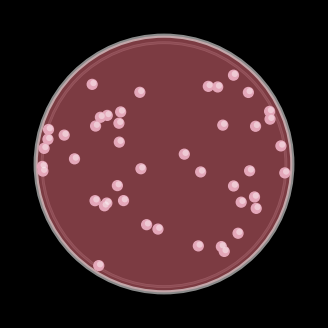

Write the Python code that produced this figure. (Note: this script raises an exception after producing the figure.)
#Luke Meyers and Eva Alleman 
#Creating Differential and Selective Media Sim
#4/20/22 - 6/3/22

'''Purpose:
    An educational tool to demonstrate the usefulness of selective and 
    differental media in bacteria culturing. Help to distinguish between 
    the two types, as well as various bacteria traits that the media 
    act upon. Potentially show how media may be used in an investigative
    process '''

'''Input:
    User inputs media choice and bacteria strain'''

'''Process:
    takes user input, gets stats for grap appearance using a library, 
    feeds to graphing software and generates an image of what a plate
    may look like. Further on, may create blendr images of each combo to 
    be presented for each combo.'''

'''Output:
    Outputs an image of what the growth on the plate looks like, 
    accompanied with a control plate, potentially a count of colonies'''

####-------------------------------HOW TO USE-------------------------

'''Right now, control which bacteria and plate are selected are by commenting and uncommenting 
global variables. Eventually these variables will be matched with the forms that come the 
webserver backend. Plate options and bacterial outcomes are controlled using the bac stat Dictionaries. Follow
the existing format within the dictionaries to add new plate options. If new proposed plates have 
special features, follow the model of "addBile" function for adding special features to the existing plot.
When changing core image generation parameters, use plate it up function, all key features of images
generated come from there or from bac stat libraries. When using program, update "plt.savefig()" command with 
appropritae address for svg file generation. MatplotLib figure viewer pop-up is scalable and thus images
can be altered based on window size, .svg file is fixed scale, so it is the better option for troubleshooting.
Hope this helps, contact Luke Meyers at lqmeyers@gmail.com for any questions or help with all image 
generation functions.'''

##---------------Import relevant files----------------
from statistics import stdev
import matplotlib.pyplot as plt
import matplotlib.patches as patch
import math
import numpy as np 


import random

'''
import sys
sys.path.insert(0,"C:\\Users\\<user>\\AppData\\Local\\Programs\\Python\\Python39\\Lib\\site-packages\\scipy") 
from scipy.spatial import ConvexHull
'''

#random.seed(.7685645) #in case you need to fix seed to test 


###------------------ADD INPUTS BELOW-----------------------------

##------------Input Plate Media Selection--------------
plateIn = 'mac'
#plateIn = 'msa'
#plateIn = 'blo'
#plateIn = 'nutrient'
#plateIn = 'hek'


##--------------Input Bacteria Selection-----------------

#bacIn = 'staphEp'
#bacIn = 'staphAur'
bacIn = 'eColi'
#bacIn = 'pseudomonas'
#bacIn = 'salmonella'
#bacIn = 'shigella'
#bacIn = #ADD NEW OPTIONS W/ DATA 

##-------------Official Names for fig Legend------------------

def getOfficialNames(plateIn,bacIn):
    '''returns official names to input into fig legend'''
    officialOut = []
    if plateIn == 'mac':
       officialOut.append('MacKonkey')
       officialOut.append(getBacName(bacIn))
    elif plateIn == 'msa':
       officialOut.append('Mannitol Salt')
       officialOut.append(getBacName(bacIn))
    elif plateIn == 'nutrient':
       officialOut.append('Nutrient')
       officialOut.append(getBacName(bacIn))
    elif plateIn == 'hek':  
       officialOut.append('Hektoen Enteric')
       officialOut.append(getBacName(bacIn))
    return officialOut

def getBacName(bacIn):
    '''returns offical name of bacIn as String'''
    if bacIn == 'staphEp':
        return('Staphulocaucus Epidermidus')
    elif bacIn == 'staphAur':
        return('Staphulocaucus Aureus')
    elif bacIn == 'eColi':
        return('Escheiria Coli')
    elif bacIn == 'pseudomonas':
        return('Pseudomona aeruginosa')
    elif bacIn =='salmonella':
        return('Salmonella enterica')
    elif bacIn == 'shigella':
        return('Shigella dysenteriae')


###------------------------ Set of dictionaries for adding Plate outcomes----------

##MacConkey agar is a selective and differential media that is used to idenity gram-negative bacteria and lactose-fermenting or non-lactose fermenting
mac = {'staphEp':[0,'#EBB503'],
            'staphAur':[0,'#EBB503'], 
            'eColi': [1,'#E36C7A','#E4A7B9',[50,50],'#EBB503'],
            'pseudomonas':[1,'#E36C7A','#F4F2E6',[50,50],'#EBB503'],
            'salmonella':[1,'#EBB503', '#FDD999',[50,50],'#EBB503'],
            'shigella': [1,'#EBB503','#E9E0E0',[50,50],'#EBB503']}
#could use random choice function to distniguish between pseudomonas and salmonella

#gets a 1 if it will grow
#make sure to have '# for hex colors 

##Mannitol Salt Agar is differential media that is used to idenify staph auerus (yellow colonies) from other forms of staph (pink/light red colonies)
msa = {'staphEp':[1,'#E90E0E','#E36C7A',[45,50],'#E90E0E'],
           'staphAur':[1, '#FBC515', '#F0D783',[45,50],'#E90E0E'],
           'eColi': [0,'#E90E0E'],
           'pseudomonas':[0,'#E90E0E'],
           'salmonella':[0,'#E90E0E'],
           'shigella':[0,'#E90E0E']}

#Nutrient Agar is a non-selective media that can grow all of the strains of bacteria we have selected for the simulation
nutrient = {'staphEp':[1,'#F2DF61','#F1E59D',[35,40]],
                'staphAur':[1,'#F2DF61', '#F3D41B',[35,40]],
                'eColi': [1,'#F2DF61', '#F3F377',[25,30]],
                'pseudomonas':[1,'#F2DF61','#EDF7E3',[55,60]],
                'salmonella':[1,'#F2DF61','#FAE9AB',[45,50]],
                'shigella':[1,'#F2DF61','#DABD66',[45,50]]}
#could use random choice function here to pic the colony colors to get variation on white color

#Hektoen eneteric agar is a selective and differential media used to identify and isolate salmonella, looks for lactose fermenting bacteria, hydorgen sulfide
#production as well as inhibit the growth of gram-positive bacteria 
hek = {'staphEp':[0,'#14707F'],
       'staphAur':[0,'#14707F'],
       'eColi':[1, '#FF4E00', '#FFDB00',[50,50],'#14707F'],
        #plate is blue but ecoli turn plate red/orange color due to bile production
       'pseudomonas':[1,'#14707F', '#EDF7E3',[50,50],'#14707F'],
       #check with Dr. R on pseudomonas for this media
       'salmonella':[1,'#14707F','#000000',[50,50],'#14707F'],
       'shigella':[1,'#14707F','#97CF5A',[50,50],'#14707F']}


##----------Function to select dictionary to use-----

def getBacStats(media,bac):
    '''return the graph input list needed based on inputs'''
    if media == 'mac':
        return mac[bac]
    elif media == 'msa':
        return msa[bac]
    elif media == 'nutrient':
        return nutrient[bac]
    elif media == 'hek':
        return hek[bac]
    #fill in with rest of dict options
#add hek to this function


##--------------Image Genration functions-----------------

def getRandX(lower,upper):
    '''returns a random float betweeen bounds'''
    xOut = random.uniform(lower,upper)
    return xOut 

def getCirclePoint(xIn,radius = 10,center=[0,0]):
    '''returns a random positive point on a defined circle'''
    y1 = math.sqrt((radius**2)-xIn**2)
    point = [xIn,y1]
    return point


def getRandPointInCircleArea(radius = 10, center = [0,0]):
    '''returns a random point within the circle specified'''
    x = getRandX(-radius,radius)
    y = random.uniform(0,(getCirclePoint(x,radius,center)[1]))
    yMult = random.choice([1,-1])
    return([x,y*yMult])


#----------Scatter graph attribute functions------------------------

def genSizes(min,max,xData):
    '''randomly generates list of ints same length as xData
    between min and max to be used as sizes for scatter plots '''
    sizes = [] 
    for i in xData:
        sizes.append(random.uniform(min,max))
    return sizes 

def genColors(listIn,xData):
    '''randomly generates lsit of hex strings same len as 
    xData by randomly choosign among input list'''
    colors = []
    for i in xData:
        colors.append(random.choice(listIn))
    return colors

##---------Useful functions for transforming coordinates--------------------

def pythagMe(coord1,coord2):
    '''performs pythagorean theorum to return the 
    distance between two points. Input coords as [x,y]'''
    x1 = coord1[0]
    y1 = coord1[1]
    x2 = coord2[0]
    y2 = coord2[1]
    return math.sqrt((y2-y1)**2+(x2-x1)**2)

def getScatterReady(coordsList):
   '''input a list of coordinates as [[x,y],[x,y]...
   and recieve list of [[x,x,...],[y,y,...]]'''
   xData = []
   yData = []
   for coord in coordsList:
       xData.append(coord[0])
       yData.append(coord[1])
   return [xData,yData]


def unScattify(xList,yList):
    '''takes two list like what are inputed to a scatter plot: 
    [x,x,x...],[y,y,y...] and returns them as a list of coordinates:
    [[x,y],[x,y],...]'''
    listOut = [] 
    for i in range(len(xList)):
        listOut.append([xList[i],yList[i]])
    return listOut 

##----------------Generating the Data--------------------------------------------

def genInocPlate(radius,center,colNum,colSizes=[0,25],colColors=['#FBF9EC','#FDF6E7','#FDF5E4']):
    '''returns data for a scatter within circle defined by radius, center, with colNum # of colonies and 
    sizes and colors randomly selected from colSizes and colNum'''
    data = []
    for i in range(colNum):
        data.append(getRandPointInCircleArea(radius,center))
    xData = getScatterReady(data)[0]
    yData = getScatterReady(data)[1]
    s = genSizes(colSizes[0],colSizes[1],xData)
    c = genColors(colColors,xData)
    return [xData,yData,s,c,]
        
#print(genInocPlate(10,[0,0],10))

def genColHighlights(xData,yData,s,hlColor,):
    '''generates an additional scatterplot dataSet to match the one fed in by xData and yData.
    '''
    xOut = []
    yOut = [] 
    sOut = []
    cOut = []
    aOut = []
    for i in range(len(xData)):
        xOut.append(xData[i]+(s[i]/500))
        yOut.append(yData[i]+(s[i]/500))
        sOut.append(s[i]*.4)
        cOut.append(hlColor)
        aOut.append(.4)
    return [xOut,yOut,sOut,cOut,aOut]

##---------------------------functions for generating biofilm gloupyness--------------------

##-----OTU point grouping function--------------

def avgTwoPoints(point1,point2):
    '''returns the avg point of two points as [x,y]'''
    avgX = (point1[0]+point2[0])/2
    avgY = (point1[1]+point2[1])/2
    return [avgX,avgY]

#print(avgTwoPoints([0,0],[3,5]))

def shortestDist(pointsIn,type='coord'):
    '''returns the points that are closest to each other from a dataset'''
    dist = 10
    shortest1I = 0
    shortest2I = 0
    tckr1 = 0 
    for point1 in pointsIn:
        tckr2 = 0
        for point2 in pointsIn:
            check = pythagMe(point1,point2)
            if point1 != point2:
                if check < dist:
                    shortest2I = tckr2
                    shortest1I = tckr1
                    dist = check 
                    #print(tckr1,tckr2)
            tckr2 = tckr2+1
        tckr1 = tckr1+1
    if type == 'coord':
        return [pointsIn[shortest1I],pointsIn[shortest2I],dist] #returns coords 
    elif type == 'index':
        return [shortest1I,shortest2I,dist] #returns just index 

#----making groups of points based on proximity

def lastTry(pointsIn,clustersIn):
    '''takes a point list and a correlated cluster set and 
    returns it after one iteration, two closest points are avg'd in point 
    list and cluster is added in clusterlist.'''
    nextPoints = []
    nextClusters = [] 
    results = shortestDist(pointsIn,'index')
    point1 = pointsIn[results[0]]
    point2 = pointsIn[results[1]]
    dist = results[2]
    tckr = 0 
    for point in pointsIn:
        if point == point1:
            newPoint = avgTwoPoints(point1,point2)
            nextClusters.append([clustersIn[tckr],clustersIn[results[1]]])
            nextPoints.append(newPoint)
        elif point != point2:
            nextPoints.append(point)
            nextClusters.append(clustersIn[tckr])
        tckr = tckr + 1
    return [nextPoints,nextClusters,dist]
    #return nextClusters

def makeOTUs(pointsIn):
    '''Runs last try to make sets of point lists and different clusters
    for differnt grouping of points'''
    results = [[len(pointsIn),0,]]#pointsIn,pointsIn]]
    pIn = pointsIn
    cIn = pointsIn
    for i in range(len(pointsIn)):
        trial = lastTry(pIn,cIn)
        results.append([len(trial[1]),trial[2],trial[1],trial[0]])
        pIn = trial[0]
        cIn = trial[1]
    return results

#-----functions for cleaning OTU lists of coords 

def parseList2Step(listIn): ### clean up this function
    '''takes a list of any organization in and returns a list 
    without subdivison: [[][[][]]] to [[][][]]'''
    cleanList = [] 
    listCheck = listIn 
    light = 'red'
    nextList = []
    while light == 'red':
        tckr = 0
        for i in listCheck:
            if type(i[0]) != list:
                #print(type(i[0]))
                cleanList.append(i)
                tckr = tckr + 1
            else:
                nextList = i 
                tckr = 0
                for i in nextList:
                    if i[0] == float or int:
                        cleanList.append(i)
                        tckr = tckr + 1
                    else:
                        listCheck = i 
                if tckr == len(nextList):
                    light = 'green'
                    #tckr = tckr + 1
        if tckr == len(listCheck):
            light = 'green'
    return cleanList
      
def checkList(listIn):
    '''inspects a list to make sure it is just sets of coordinates 
    with no nesting, i.e. leaves one set '''
    verdict = True
    if type(listIn) == list:
        for i in listIn:
            if type(i) == list:
                if type(i[0]) == list:
                    verdict = False
    return verdict

#-----fully get rid of nesting to feed OTU coords into image generation------

def fullParse(listIn):
    '''loops through getting rid of [] until only left to parameters of check list'''
    workingList = listIn
    verdict = checkList(listIn)
    while verdict == False:
        workingList = parseList2Step(workingList)
        verdict = checkList(workingList)
    return workingList 

#-------given all the possible grouping of points, picks on based on cutoff value 

def chooseOTU(resultsIn,cutOffDist): ## lets eventually make this auto based on graph optimization
    '''picks a level of clustering based on a cutoff distance'''
    #---first makes a list to scan
    finalResults = [len(resultsIn),0] 
    for i in resultsIn:
        if i[1] > finalResults[1] and i[1]< cutOffDist:
            finalResults = i 
    return finalResults[0:3]

#------final sets of coords for mucous blobs--------

def makeOTUCoordGroups(listIn,cutoff=4.6):
    '''takes in a list of coordinates, and makes them into groups based on 
    proximity and with the cuttoff value. returns as lists of coords'''
    OTUresults = makeOTUs(listIn)
    OTUpick = chooseOTU(OTUresults,cutoff)
    print(OTUpick[0:2])
    '''parses nested list to make lists of coordinates to be fed into 
    hull chooser '''
    listIn = OTUpick[2]
    listOut = [] 
    for i in listIn:
        listOut.append(fullParse(i))
    return listOut

##-----functions for tangent poly generation and convex hull point selection----- 

#-----differnt ways of choosing which OTU points to include in polygon 

def convexHull(p):
    '''uses scipy to get the points of a convex hull from a group of points'''
    p = np.array(p)
    hull = []#ConvexHull(p) #uses Scipy hull function. pay attention to capitalization
    return p[hull.vertices,:]

def ccw_sort(p):
    p = np.array(p)
    mean = np.mean(p,axis=0)
    d = p-mean
    s = np.arctan2(d[:,0], d[:,1])
    return p[np.argsort(s),:]

#----picks tan points from circles surrounding colonies to make polygons for blobs-------------

def getTanPoints(center1,center2,r,mode='ccw'):
    '''gets the end points of a tangeant line that connects
    two circles with radius r centered at the points enetered as 
    [x,y],[x,y]'''
    x1 = center1[0]
    y1 = center1[1]
    x2 = center2[0]
    y2 = center2[1]
    xDif = abs(x1-x2)
    yDif = abs(y1-y2)
    difAng = math.atan(yDif/xDif)
    addAng = np.pi - difAng - (np.pi/2)
    xAdd = math.cos(addAng)*r
    yAdd = math.sin(addAng)*r
    if mode =='ccw':
        if x1< x2 and y1 >= y2:
            return [[x1+xAdd,y1+yAdd],[x2+xAdd,y2+yAdd]]
        elif x1 >= x2 and y1 >= y2:
            return [[x1+xAdd,y1-yAdd],[x2+xAdd,y2-yAdd]]
        elif x1 >= x2 and y1 < y2:
            return [[x1-xAdd,y1-yAdd],[x2-xAdd,y2-yAdd]]
        elif x1 < x2 and y1 < y2:
            return [[x1-xAdd,y1+yAdd],[x2-xAdd,y2+yAdd]]
    #''' #reverse signs for diff case 
    #hull uses this one
    elif mode == 'hull':
        if x1< x2 and y1 >= y2:
            return [[x1-xAdd,y1-yAdd],[x2-xAdd,y2-yAdd]]
        elif x1 >= x2 and y1 >= y2:
            return [[x1-xAdd,y1+yAdd],[x2-xAdd,y2+yAdd]]
        elif x1 >= x2 and y1 < y2:
            return [[x1+xAdd,y1+yAdd],[x2+xAdd,y2+yAdd]]
        elif x1 < x2 and y1 < y2:
            return [[x1+xAdd,y1-yAdd],[x2+xAdd,y2-yAdd]]
    #'''
def getTanPolyPoints(centerList,r,mode='ccw'):
    '''gets the points for a polygon tangeantal to the circles at centerlist with r'''
    points = []  
    for i in range((len(centerList)-1)):
        results = getTanPoints(centerList[i],centerList[i+1],r,mode=mode)
        points.append(results[0])
        points.append(results[1])
    last = getTanPoints(centerList[-1],centerList[0],r,mode=mode)
    points.append(last[0])
    points.append(last[1])
    return points 


##----------------bringing Hek Mucous all together-------------------------------

def addBlobs(plotName,mask,xData,yData,color,r,cutoff=4.6,mode='ccw'):
    '''adds hulls to a graph based on OTU's of proximity, when given coordsList'''
    coordList=unScattify(xData,yData)
    OTUs = makeOTUCoordGroups(coordList,cutoff)
    for i in OTUs:
        #print(i)
        if len(i)>=3:
            if mode == 'hull':
                points = getTanPolyPoints(convexHull(i),r,mode=mode)
            elif mode == 'ccw':
                points = getTanPolyPoints(ccw_sort(i),r,mode=mode) #(1.2,700),(.65,200) (1.2375,750), (2.015,2000)
            #print(points)
            poly = plt.Polygon(points,facecolor =color)
            plotName.add_patch(poly)
            poly.set_clip_path(mask)


#------Adds bile around Ecoli---------------

'''ok so halo's are circle's centered around colonies,
blobs are polygons that connect circles tangeantaly (need to improve this feature)
to create hulls around the colonies. Convex hull rounds out all the sides using the halo's
but when using ccw sort, need to add a smoothing hull for concave vertices '''

def genHaloData(xData,yData,s,c,sMult=18.0,a=1):
    '''generates additionally scatter plot data to add color change halo around
  points fed in as x and y datasets '''
    xOut = []
    yOut = [] 
    sOut = []
    cOut = []
    aOut = []
    for i in range(len(xData)):
        xOut.append(xData[i])
        yOut.append(yData[i])
        sOut.append(s[i]*sMult)
        cOut.append(c)
        aOut.append(a)
    return [xOut,yOut,sOut,cOut,aOut]

def addHalo(plotName,mask,xData,yData,sIn,c,sMult,a=1):
    '''adds a halo to plotname, masked by mask, of color c generating dataset using
    genHaloData'''
    phData = genHaloData(xData,yData,sIn,c,sMult,a)
    phChange = plotName.scatter(phData[0],phData[1],s=phData[2],c=phData[3],alpha=phData[4],linewidths=0)
    phChange.set_clip_path(mask)

def addBoth(plotName,mask,xData,yData,sIn,c,sMult,a=1,cutoff=4.6):
    '''adds both a halo and blob at the same time'''
    sOut = [] 
    for i in sIn:
        sOut.append(i*sMult)
    r = -2.52+.583*math.log(sOut[0]) #this formula still needs to be adjusted !!!!!!!!!! Used non-linear regression from guess and check proven values
    addBlobs(plotName,mask,xData,yData,c,r,cutoff,mode='hull')
    addHalo(plotName,mask,xData,yData,sIn,c,sMult,a)

def addBile(plotName,mask,xData,yData,s):
    '''Adds bile for ecoli on hek'''
    
    '''ok so this feature is slightly unfinished, but decided to step away
    due to the Hek bile's kinda irrelevance to the educational purpose.
    I used a hex color gradiant generator to pick colors that were accurate, 
    becuase I couldnt use partial alpha colors as overlap would show.
    I left in a lot of commented color options for future improvement of bile 
    depiction '''

    '''
    #addHalo(plotName,mask,xData,yData,s,'#4C6964',120.0,.45)
    #addHalo(plotName,mask,xData,yData,s,'#5B8159',92.0,.50)
    #addHalo(plotName,mask,xData,yData,s,'#57893B',90.0,.55)
    addHalo(plotName,mask,xData,yData,s,'#BE7403',15.0,1)
    addBlobs(plotName,mask,xData,yData,'#BE7403',1.25,6)
    #addHalo(plotName,mask,xData,yData,s,'#C6C53F',40.0,.65)
    addHalo(plotName,mask,xData,yData,s,'#B9A34A',35.0,.7)
    addHalo(plotName,mask,xData,yData,s,'#D9BC4B',30.0,.75)
    addHalo(plotName,mask,xData,yData,s,'#FF9B00',20.0,.80)
    addHalo(plotName,mask,xData,yData,s,'#FF7E00',18.0,.82)
    addHalo(plotName,mask,xData,yData,s,'#FF5100',16.0,.84)
    '''
    #Ok so background hek color is #08272c so we will blend from this 

    addBoth(plotName,mask,xData,yData,s,'#08272c',12.0,cutoff=4)
    addBoth(plotName,mask,xData,yData,s,'#142e28',11.0,cutoff=4)
    addBoth(plotName,mask,xData,yData,s,'#203625',10.0,cutoff=4)
    addBoth(plotName,mask,xData,yData,s,'#2c3d21',9.0,cutoff=4)
    addBoth(plotName,mask,xData,yData,s,'#38451e',8.0,cutoff=4)
    #addHalo(plotName,mask,xData,yData,s,'#444c1b',7.0,1)
    addBoth(plotName,mask,xData,yData,s,'#444c1b',7.0,cutoff=4)
    addBoth(plotName,mask,xData,yData,s,'#515417',6.0,cutoff=4)
    addBoth(plotName,mask,xData,yData,s,'#5d5b14',5.0,cutoff=4)
    addBoth(plotName,mask,xData,yData,s,'#696210',4.0,cutoff=4)
    addBoth(plotName,mask,xData,yData,s,'#756a0c',3.0,cutoff=4)
    addBoth(plotName,mask,xData,yData,s,'#817109',2.5,cutoff=4)
    addBoth(plotName,mask,xData,yData,s,'#8d7905',2,1,cutoff=4)
    addBoth(plotName,mask,xData,yData,s,'#998002',1.5,cutoff=4)


    #addHalo(plotName,mask,xData,yData,s,'#FCFF24',40.0,.35)
    #addBlobs(plotName,mask,xData,yData,'#BE8F03',2.015,8)
    #addHalo(plotName,mask,xData,yData,s,'#BE8F03',40.0,1)
    #addBlobs(plotName,mask,xData,yData,'#BE8F03',2.015,8)
    #addHalo(plotName,mask,xData,yData,s,'#BE7403',15.0,1)
    #addBlobs(plotName,mask,xData,yData,'#BE7403',1.2375,6)
    #addHalo(plotName,mask,xData,yData,s,'#EA6400',4.0,1)
    #addBlobs(plotName,mask,xData,yData,'#EA6400',.63,6)
    
    addHalo(plotName,mask,xData,yData,s,'#EA5400',3.0,1)
    addBlobs(plotName,mask,xData,yData,'#EA5400',.55,4.0)
    
    #addHalo(plotName,mask,xData,yData,s,'',.0,1)
    #addHalo(plotName,mask,xData,yData,s,'',.0,1)

###------------------------------Other aesthetic additions--------------------------------------------------

#----Creates highlights-------------

def addRealisticPlate(plotName,center=[0,0],r=10):
    '''easy place to contain all the artists I created to get good
    shading on the plate, i.e. making oo into fo. Make sure plotName is global 
    variable name of already created subplot, center and radius are parameters of colored gel 
    circle used as clip mask for scatter plot ''' 

    #-Reference variables
    x = center[0]
    y = center[1]
    #-Creates elements
    circle2 = plt.Circle((x,y+.025),r+.65,ec = 'white', lw = 3,fill = False,alpha= .45 )#fc ='#929292',alpha= .35,)
    circle5 = plt.Circle((x,y+.025),r+.65,ec = 'black', lw = 1,fill = False,alpha= .25 ) #highlights on rim of dish
    #- goes center (,) radius(s), ec = 'edge color' lw = line width, alpha = opacity
    #arcs work by angle, 4th var setting start angle of arc, and theta2 = end angle counterclockwise from start 
    arc1 = patch.Arc((x,y+0.001),(r*2)+.05,(r*2)+.05,30,theta1=0,theta2=60,linewidth=.85,ec='w',capstyle='round',alpha=.55) #small bright weight arc near gel surface
    arcDark = patch.Arc((x,y+.020),(r*2)+.75,(r*2)+.75,110,theta1=0,theta2=360,linewidth=.85,ec='black',capstyle='round',alpha=.25) #black ring all the way around
    arc2 = patch.Arc((x,y+0.025),(r*2)+1.3,(r*2)+1.3,0,theta1=0,theta2=120,linewidth=1.25,ec='w',capstyle='round') #rim highlighting top 
    arc3 = patch.Arc((x,y+0.020),(r*2)+1,(r*2)+1,0,theta1=0,theta2=360,linewidth=6,ec='w',capstyle='round',alpha=.25) #fill rim glass color
    #-Fuzzy highlight on bottom side
    arc8 = patch.Arc((x,y-0.05),(r*2)+.5,(r*2)+.5,220,theta2=90,lw=5,ec='w',capstyle='round',alpha=.15) 
    arc4 = patch.Arc((x,y-0.05),(r*2)+.5,(r*2)+.5,180,theta2=120,lw=6,ec='w',capstyle='round',alpha=.15)
    arc5 = patch.Arc((x,y-0.05),(r*2)+.5,(r*2)+.5,140,theta2=180,lw=7,ec='w',capstyle='round',alpha=.15)
    #-Fuzzy highlight on top side
    arc6 = patch.Arc((x,y+.025),(r*2)+.5,(r*2)+.5,345,theta2=145,lw=7,ec='w',capstyle='round',alpha=.10)
    arc7 = patch.Arc((x,y+.025),(r*2)+.5,(r*2)+.5,0,theta2=100,lw=6,ec='w',capstyle='round',alpha=.10)
    arc9 = patch.Arc((x,y+.025),(r*2)+.5,(r*2)+.5,15,theta2=60,lw=5,ec='w',capstyle='round',alpha=.10)
    #angle sets loation of theta1, theta1 and 2 set bounds of arc len    
    #----------K then add them to the graph
    #circle2.set_clip_path(circle1)
    plotName.add_artist(arc1)
    plotName.add_artist(arc2)
    plotName.add_artist(arc3)
    plotName.add_artist(arc4)
    plotName.add_artist(arc5)
    plotName.add_artist(arc6)
    plotName.add_artist(arc7)
    plotName.add_artist(arc8)
    plotName.add_artist(arc9)
    plotName.add_artist(arcDark)
    plotName.add_artist(circle2)
    plotName.add_artist(circle5)

    '''ok a future direction is changing all of the integrers/floats in this section to be proportions
    of the radius, becuase then it can be applied to other versions of plate generators such as the 
    kiry baurer test. Would require signifigant troublshooting again, as I do not beleive that the 
    coordinate grid to matplotlib size attribute converstion is a linear relationship'''

#------Creating a control plate that was not innoculated------------

def addControlPlate(plotName,gelColor,center,r=10):
    '''adds a control plate without any colonies on plotname
    of specified parameters. Make sure plotname is global variable of 
    already created subplot.'''
    x = center[0]
    y = center[1]
    circle3 = plt.Circle((x,y-.05),r-.5,ec = 'white', lw = 2,fill = False,alpha= .25 )#fc ='#929292',alpha= .35,)
    circle4 = plt.Circle((x,y-.05),r-.5,ec = 'black', lw = 1,fill = False,alpha= .35 )
    plotName.add_artist(circle3)
    plotName.add_artist(circle4)
    #--Show growth or not
    circle1 = plt.Circle((x,y),r,facecolor=gelColor,alpha=.55,edgecolor='white',linewidth = 3,)  # basic media circle
    plotName.add_artist(circle1)
    plotName.set_xlim(-12,36)
    addRealisticPlate(plotName,[x,y],r)  

#--------------Adding a figure legend to the generator to be embedded in the website---------------------------

officialName = getOfficialNames(plateIn,bacIn)

txt = officialName[0]+ ''' Agar inoculated with '''+officialName[1]+''' (left), negative control (right). 
                           Plate results after 24 hours of incubation at 37 degrees C. '''


###----------------------------Bringing it all together---------------------

#Plate it up is where all the magic happens
'''Any constants in plateItUp functon are across all plates, 
consider adding more to ListIn from dictionaries to further tailor appearances 
to specific strains/ media. Currently dictionary decides growth or no growth (listIn[0]),
plate color (listIn[1]), colony color (listIn[2]), colony size range (listIn[3]), and plate color
pre growth (listin[4]).
'''

def plateItUp(listIn,controlPlate=True,legend=True):
    '''generates a plate graphic from the outputs of getbach stats, 1 or 0 for growth or not,
    then plate color, and colony color'''
    #print(listIn)
    #--Genrating figure
    if controlPlate == True:
        fig = plt.figure(figsize=(6,4))
    else:
        fig = plt.figure()
    ax = fig.add_subplot()
    #-Setting Graph Attributes 
    fig.set_facecolor('black')
    ax.axis('off') #hide axes 
    ax.set_aspect(1) #make square
    #-Defining bounds of graph()
    ax.set_xlim(-12,12)
    ax.set_ylim(-12,12)   
    #--Adding Plate details below gel before scatter
    circle3 = plt.Circle((0,-.05),9.5,ec = 'white', lw = 2,fill = False,alpha= .25 )#fc ='#929292',alpha= .35,)
    circle4 = plt.Circle((0,-.05),9.5,ec = 'black', lw = 1,fill = False,alpha= .35 )
    ax.add_artist(circle3)
    ax.add_artist(circle4)
    #--Show growth or not                                    #usually a = .35 
    circle1 = plt.Circle((0,0),10,facecolor=listIn[1],alpha=0.55,edgecolor='white',linewidth = 3,)  # basic media circle
    maskCircle = plt.Circle((0,0),9.86,ec='black',lw=0,fill=False) #crop slightly before edge 
    ax.add_artist(maskCircle)
    ax.add_artist(circle1)
    if listIn[0] == 1:
        #-Genrate Scatter Data for colonies
        inocData = genInocPlate(9.5,[0,0],45,listIn[3],[listIn[2]]) #'#E36C7A','#F4F2E6'
        #print(inocData)
    
        
        highlightData = genColHighlights(inocData[0],inocData[1],inocData[2],'w')
        #-Use Data to graph scatter plots 
        if plateIn == 'hek' and bacIn == 'eColi':
          addBile(ax,maskCircle,inocData[0],inocData[1],inocData[2])
        
        #----adding colonies using ScatterPlot 
        scatter = ax.scatter(inocData[0],inocData[1],s=inocData[2],c = inocData[3]) #colonies 
        
        #--------testing scaling-------- #needed to find conversion!!
        #ax.scatter([0],[0],s=[700])
        #testCirc = plt.Circle((0,0),1.235,alpha=.3,facecolor='y') #1.235 to 700 ratio 
        #ax.add_artist(testCirc)

        ax.scatter(highlightData[0],highlightData[1],s=highlightData[2],c=highlightData[3],alpha=highlightData[4],linewidths=0) #highlights
        scatter.set_clip_path(circle1)  
    #-Add plate shading
    addRealisticPlate(ax,[0,0],10)
    if controlPlate == True:
        if listIn[0] == 0:
            addControlPlate(ax,listIn[1],[24,0],10)
        elif listIn[0] == 1:
            addControlPlate(ax,listIn[4],[24,0],10)
    if legend == True:
        plt.subplots_adjust(bottom=.275)
        plt.figtext(.1,.1,txt,wrap=True,horizontalalignment='left',size=8,color='w')
    
    
###---------testing vars go in here---------------------------------------------------

plateItUp(getBacStats(plateIn,bacIn),True,True)

#----------------------------Show graph------------

plt.show(block=False)
#plt.savefig('C:\\Users\\<user>\\OneDrive\\Desktop\\Python Code\\Projects Lab\\plate_sim.svg',format='svg')
plt.pause(45)
#plt.close()
